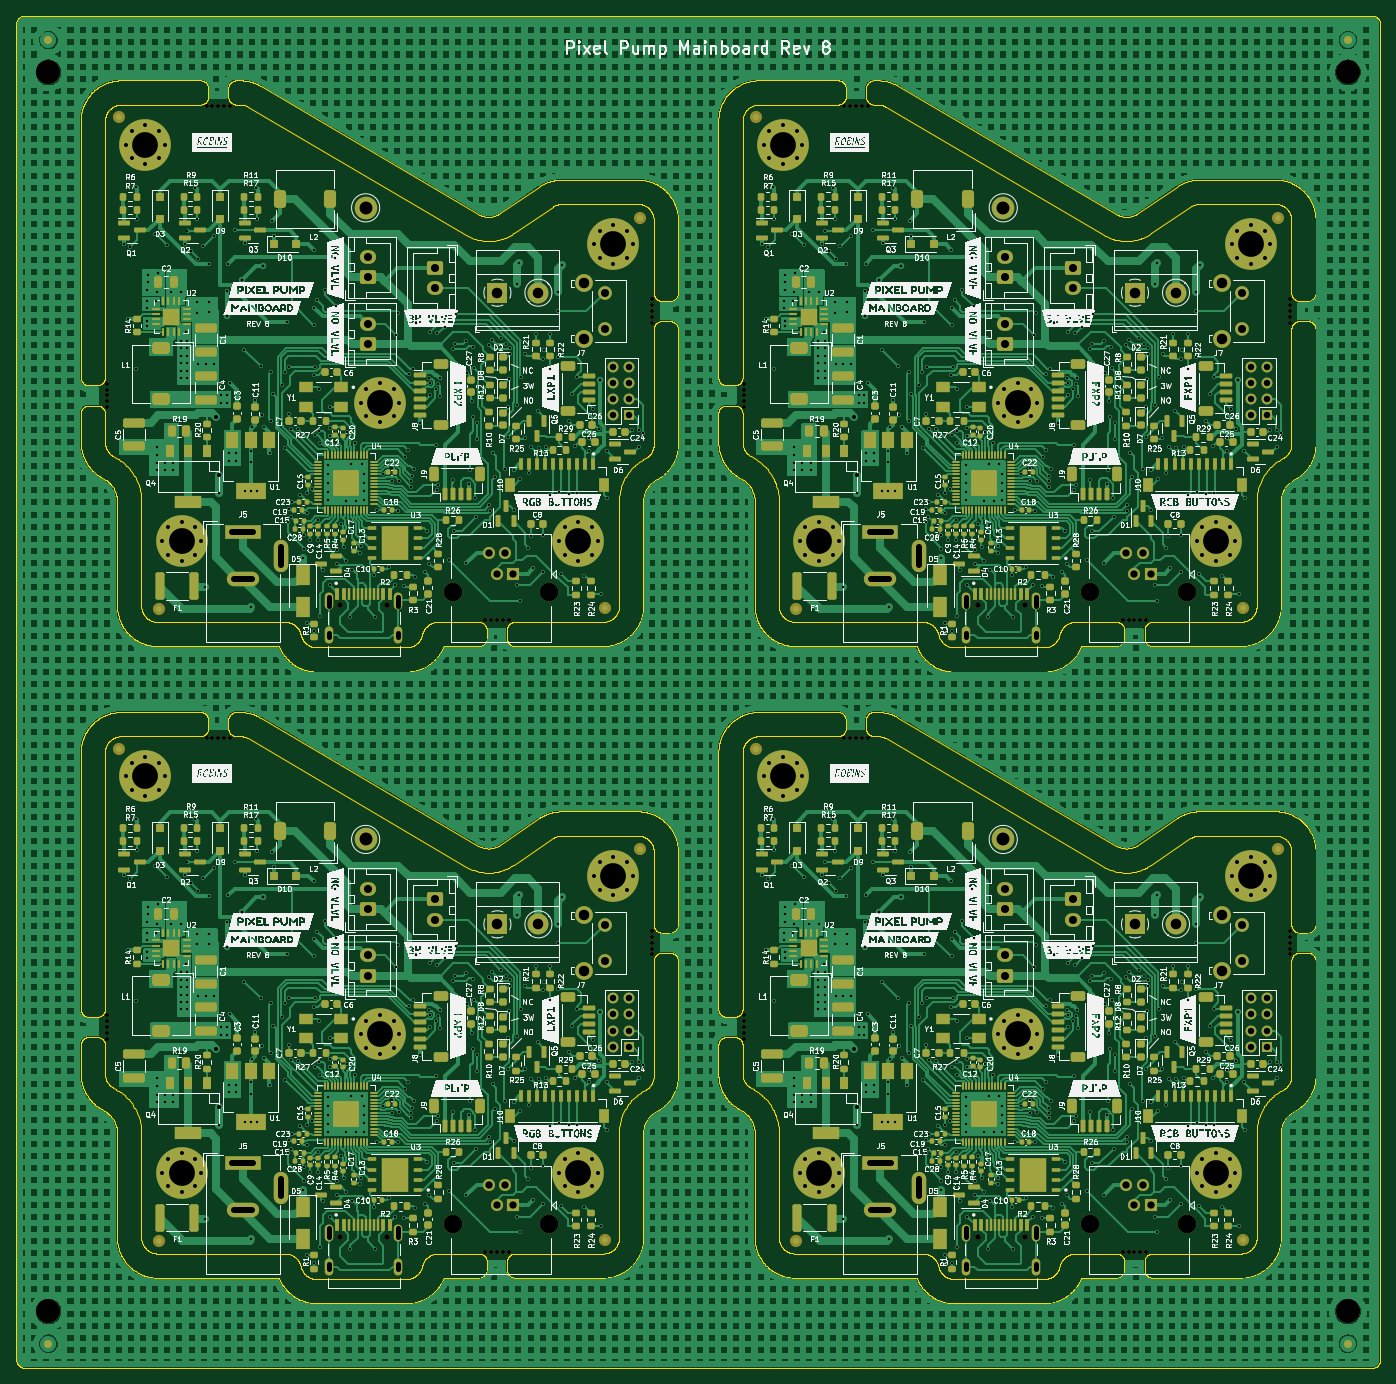
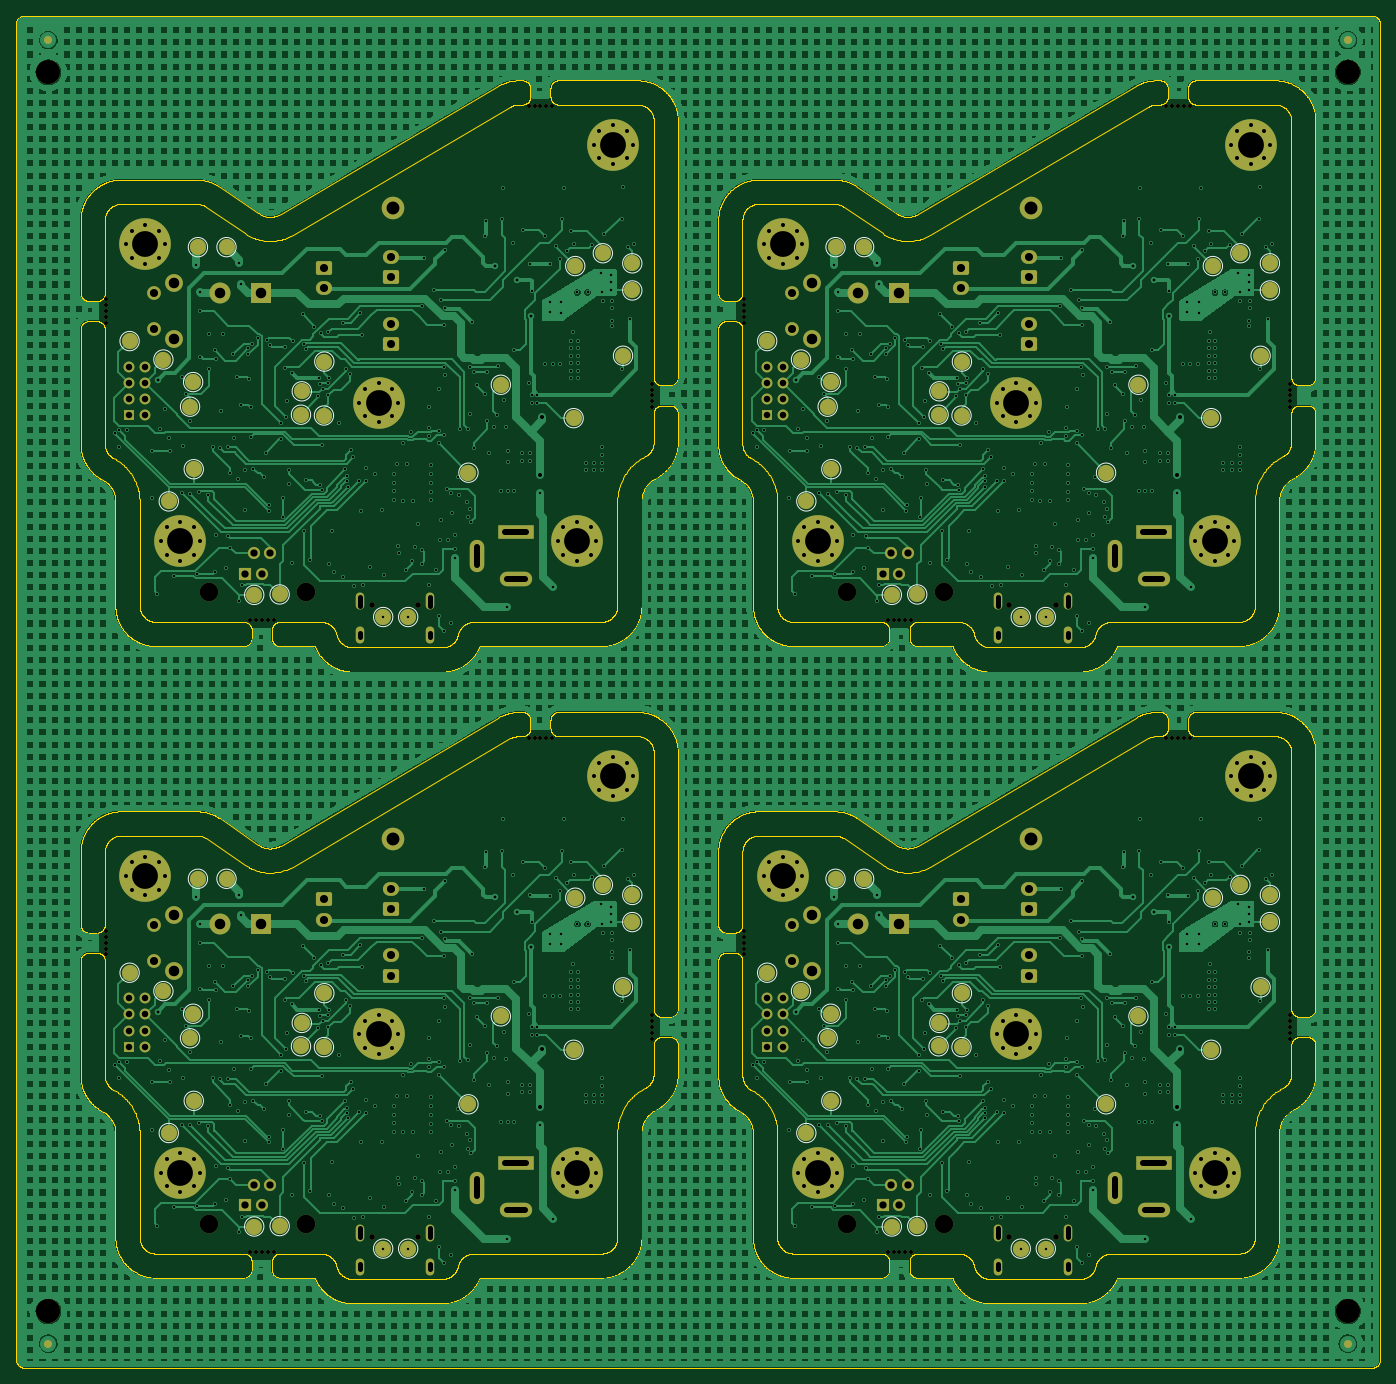
Circuit board: 10 layer files. Board 169.0 x 167.5 mm.
- bottom_copper: pixel-pump-mainboard-panel-CuBottom.gbl (2689009 bytes)
- top_copper: pixel-pump-mainboard-panel-CuTop.gtl (2939127 bytes)
- outline: pixel-pump-mainboard-panel-EdgeCuts.gm1 (609897 bytes)
- bottom_mask: pixel-pump-mainboard-panel-MaskBottom.gbs (23744 bytes)
- top_mask: pixel-pump-mainboard-panel-MaskTop.gts (64095 bytes)
- paste: pixel-pump-mainboard-panel-PasteBottom.gbp (1139 bytes)
- paste: pixel-pump-mainboard-panel-PasteTop.gtp (48461 bytes)
- bottom_silk: pixel-pump-mainboard-panel-SilkBottom.gbo (9616 bytes)
- top_silk: pixel-pump-mainboard-panel-SilkTop.gto (1337279 bytes)
- drill: pixel-pump-mainboard-panel.drl (27639 bytes)

=== bottom_copper: pixel-pump-mainboard-panel-CuBottom.gbl (2689009 bytes, source omitted) ===
=== top_copper: pixel-pump-mainboard-panel-CuTop.gtl (2939127 bytes, source omitted) ===
=== outline: pixel-pump-mainboard-panel-EdgeCuts.gm1 (609897 bytes, source omitted) ===
=== bottom_mask: pixel-pump-mainboard-panel-MaskBottom.gbs (23744 bytes, source omitted) ===
=== top_mask: pixel-pump-mainboard-panel-MaskTop.gts (64095 bytes, source omitted) ===
=== paste: pixel-pump-mainboard-panel-PasteBottom.gbp ===
G04 #@! TF.GenerationSoftware,KiCad,Pcbnew,6.0.0-d3dd2cf0fa~116~ubuntu20.04.1*
G04 #@! TF.CreationDate,2023-02-13T12:17:35+00:00*
G04 #@! TF.ProjectId,pixel-pump-mainboard-panel,70697865-6c2d-4707-956d-702d6d61696e,rev?*
G04 #@! TF.SameCoordinates,Original*
G04 #@! TF.FileFunction,Paste,Bot*
G04 #@! TF.FilePolarity,Positive*
%FSLAX46Y46*%
G04 Gerber Fmt 4.6, Leading zero omitted, Abs format (unit mm)*
G04 Created by KiCad (PCBNEW 6.0.0-d3dd2cf0fa~116~ubuntu20.04.1) date 2023-02-13 12:17:35*
%MOMM*%
%LPD*%
G01*
G04 APERTURE LIST*
%ADD10C,3.000000*%
%ADD11C,2.000000*%
G04 APERTURE END LIST*
D10*
G04 #@! TO.C,REF\u002A\u002A*
X165000000Y-160519239D03*
G04 #@! TD*
G04 #@! TO.C,REF\u002A\u002A*
X4000000Y-7000000D03*
G04 #@! TD*
G04 #@! TO.C,REF\u002A\u002A*
X165000000Y-7000000D03*
G04 #@! TD*
G04 #@! TO.C,REF\u002A\u002A*
X4000000Y-160519239D03*
G04 #@! TD*
D11*
G04 #@! TO.C,REF\u002A\u002A*
X165000000Y-3000000D03*
G04 #@! TD*
G04 #@! TO.C,REF\u002A\u002A*
X165000000Y-164519239D03*
G04 #@! TD*
G04 #@! TO.C,REF\u002A\u002A*
X4000000Y-3000000D03*
G04 #@! TD*
G04 #@! TO.C,REF\u002A\u002A*
X4000000Y-164519239D03*
G04 #@! TD*
M02*

=== paste: pixel-pump-mainboard-panel-PasteTop.gtp (48461 bytes, source omitted) ===
=== bottom_silk: pixel-pump-mainboard-panel-SilkBottom.gbo (9616 bytes, source omitted) ===
=== top_silk: pixel-pump-mainboard-panel-SilkTop.gto (1337279 bytes, source omitted) ===
=== drill: pixel-pump-mainboard-panel.drl (27639 bytes, source omitted) ===
